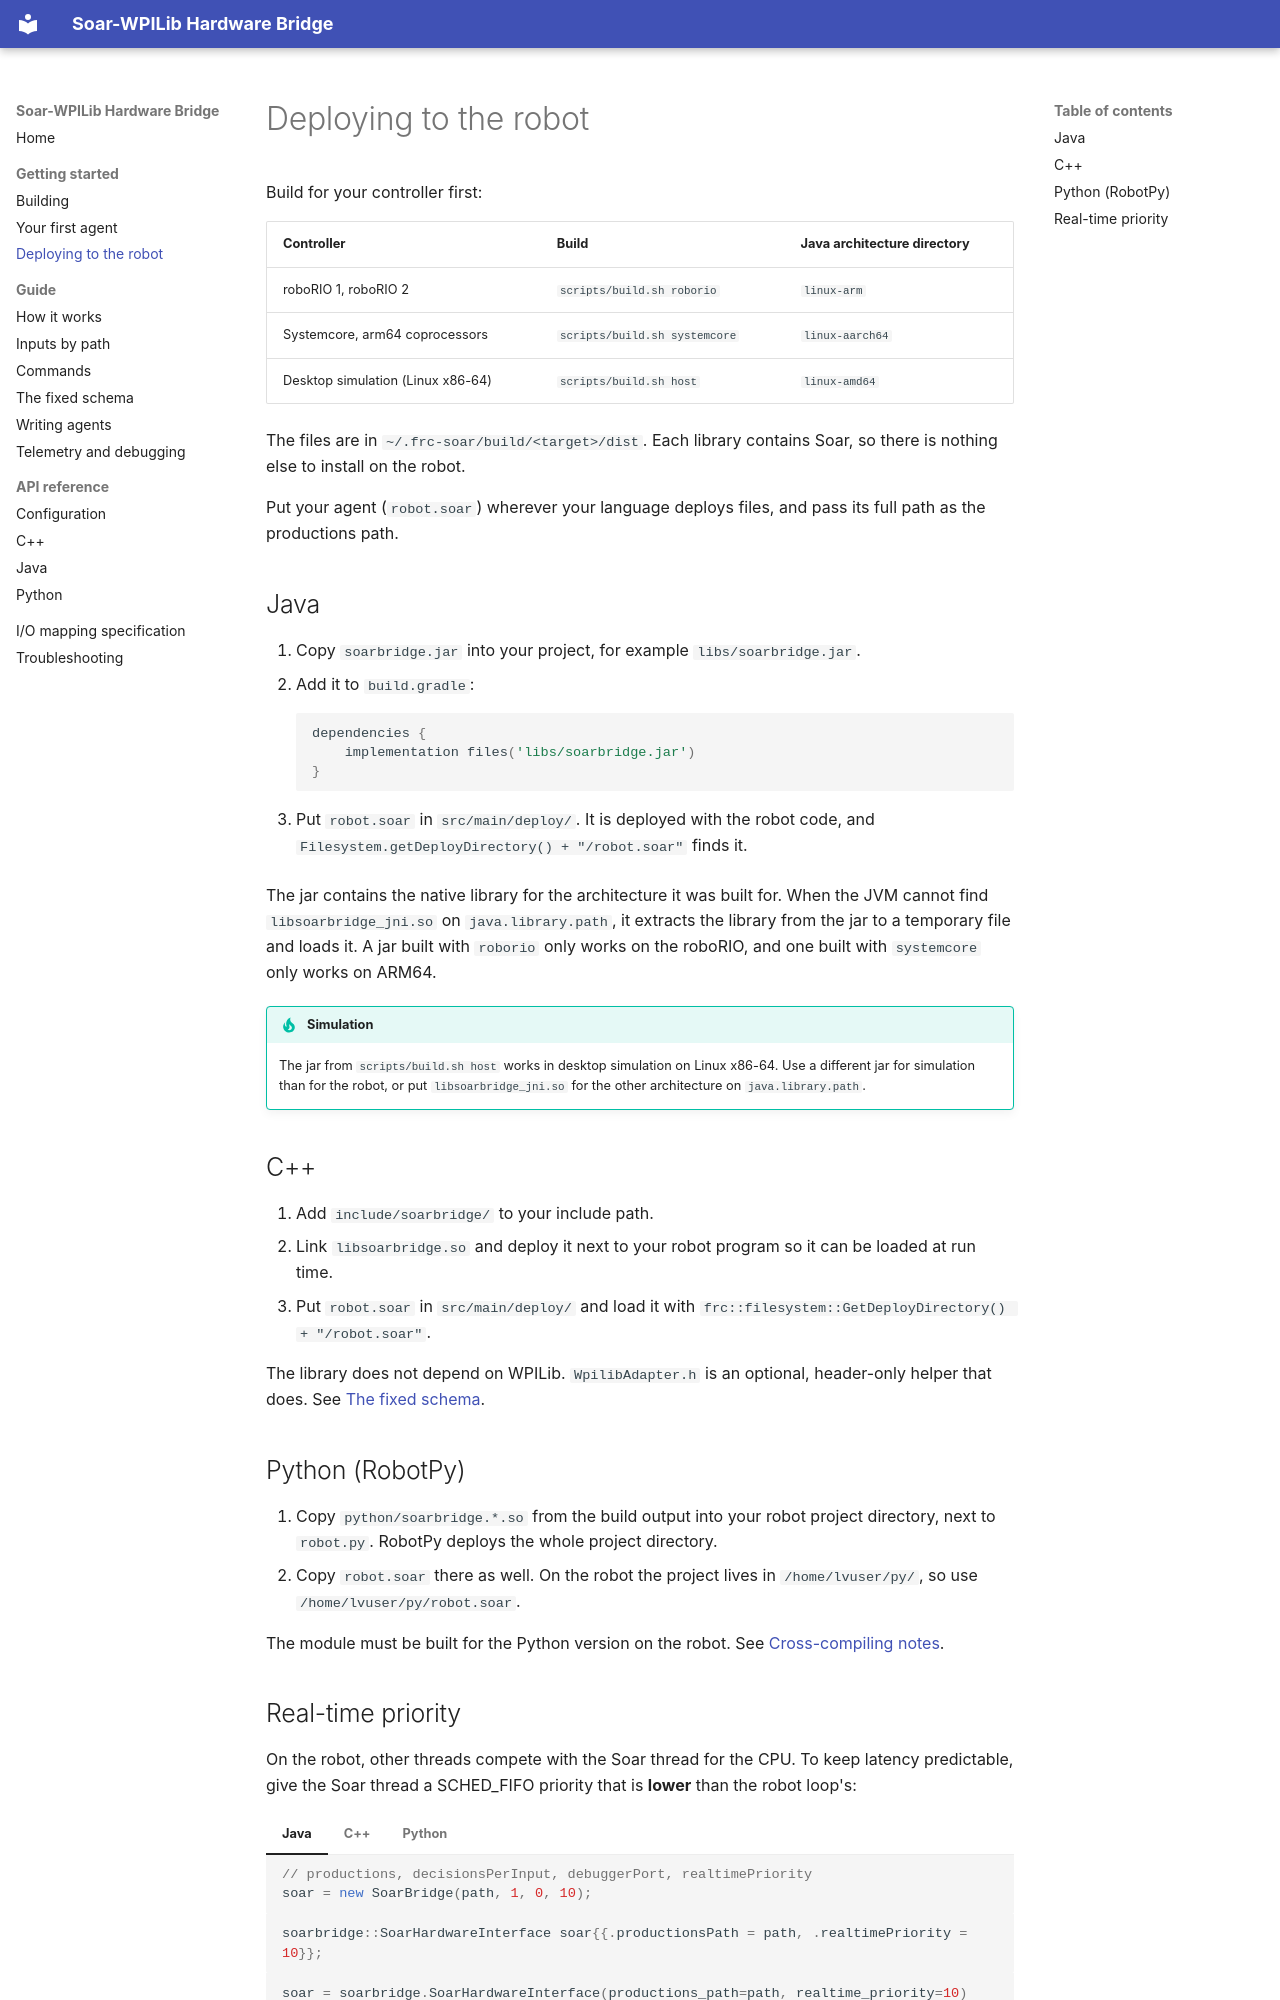

repository: Suave101/FRC-Soar · page: getting-started/deploying/index.html · generator: mkdocs

# Deploying to the robot

Build for your controller first:

| Controller | Build | Java architecture directory |
| --- | --- | --- |
| roboRIO 1, roboRIO 2 | `scripts/build.sh roborio` | `linux-arm` |
| Systemcore, arm64 coprocessors | `scripts/build.sh systemcore` | `linux-aarch64` |
| Desktop simulation (Linux x86-64) | `scripts/build.sh host` | `linux-amd64` |

The files are in `~/.frc-soar/build/<target>/dist`. Each library contains Soar,
so there is nothing else to install on the robot.

Put your agent (`robot.soar`) wherever your language deploys files, and pass
its full path as the productions path.

## Java

1. Copy `soarbridge.jar` into your project, for example `libs/soarbridge.jar`.
2. Add it to `build.gradle`:

    ```groovy
    dependencies {
        implementation files('libs/soarbridge.jar')
    }
    ```

3. Put `robot.soar` in `src/main/deploy/`. It is deployed with the robot code,
   and `Filesystem.getDeployDirectory() + "/robot.soar"` finds it.

The jar contains the native library for the architecture it was built for.
When the JVM cannot find `libsoarbridge_jni.so` on `java.library.path`, it
extracts the library from the jar to a temporary file and loads it. A jar built
with `roborio` only works on the roboRIO, and one built with `systemcore` only
works on ARM64.

!!! tip "Simulation"
    The jar from `scripts/build.sh host` works in desktop simulation on Linux
    x86-64. Use a different jar for simulation than for the robot, or put
    `libsoarbridge_jni.so` for the other architecture on `java.library.path`.

## C++

1. Add `include/soarbridge/` to your include path.
2. Link `libsoarbridge.so` and deploy it next to your robot program so it can be
   loaded at run time.
3. Put `robot.soar` in `src/main/deploy/` and load it with
   `frc::filesystem::GetDeployDirectory() + "/robot.soar"`.

The library does not depend on WPILib. `WpilibAdapter.h` is an optional,
header-only helper that does. See [The fixed schema](../guide/fixed-schema.md).

## Python (RobotPy)

1. Copy `python/soarbridge.*.so` from the build output into your robot project
   directory, next to `robot.py`. RobotPy deploys the whole project directory.
2. Copy `robot.soar` there as well. On the robot the project lives in
   `/home/lvuser/py/`, so use `/home/lvuser/py/robot.soar`.

The module must be built for the Python version on the robot. See
[Cross-compiling notes](building.md#cross-compiling-notes).
